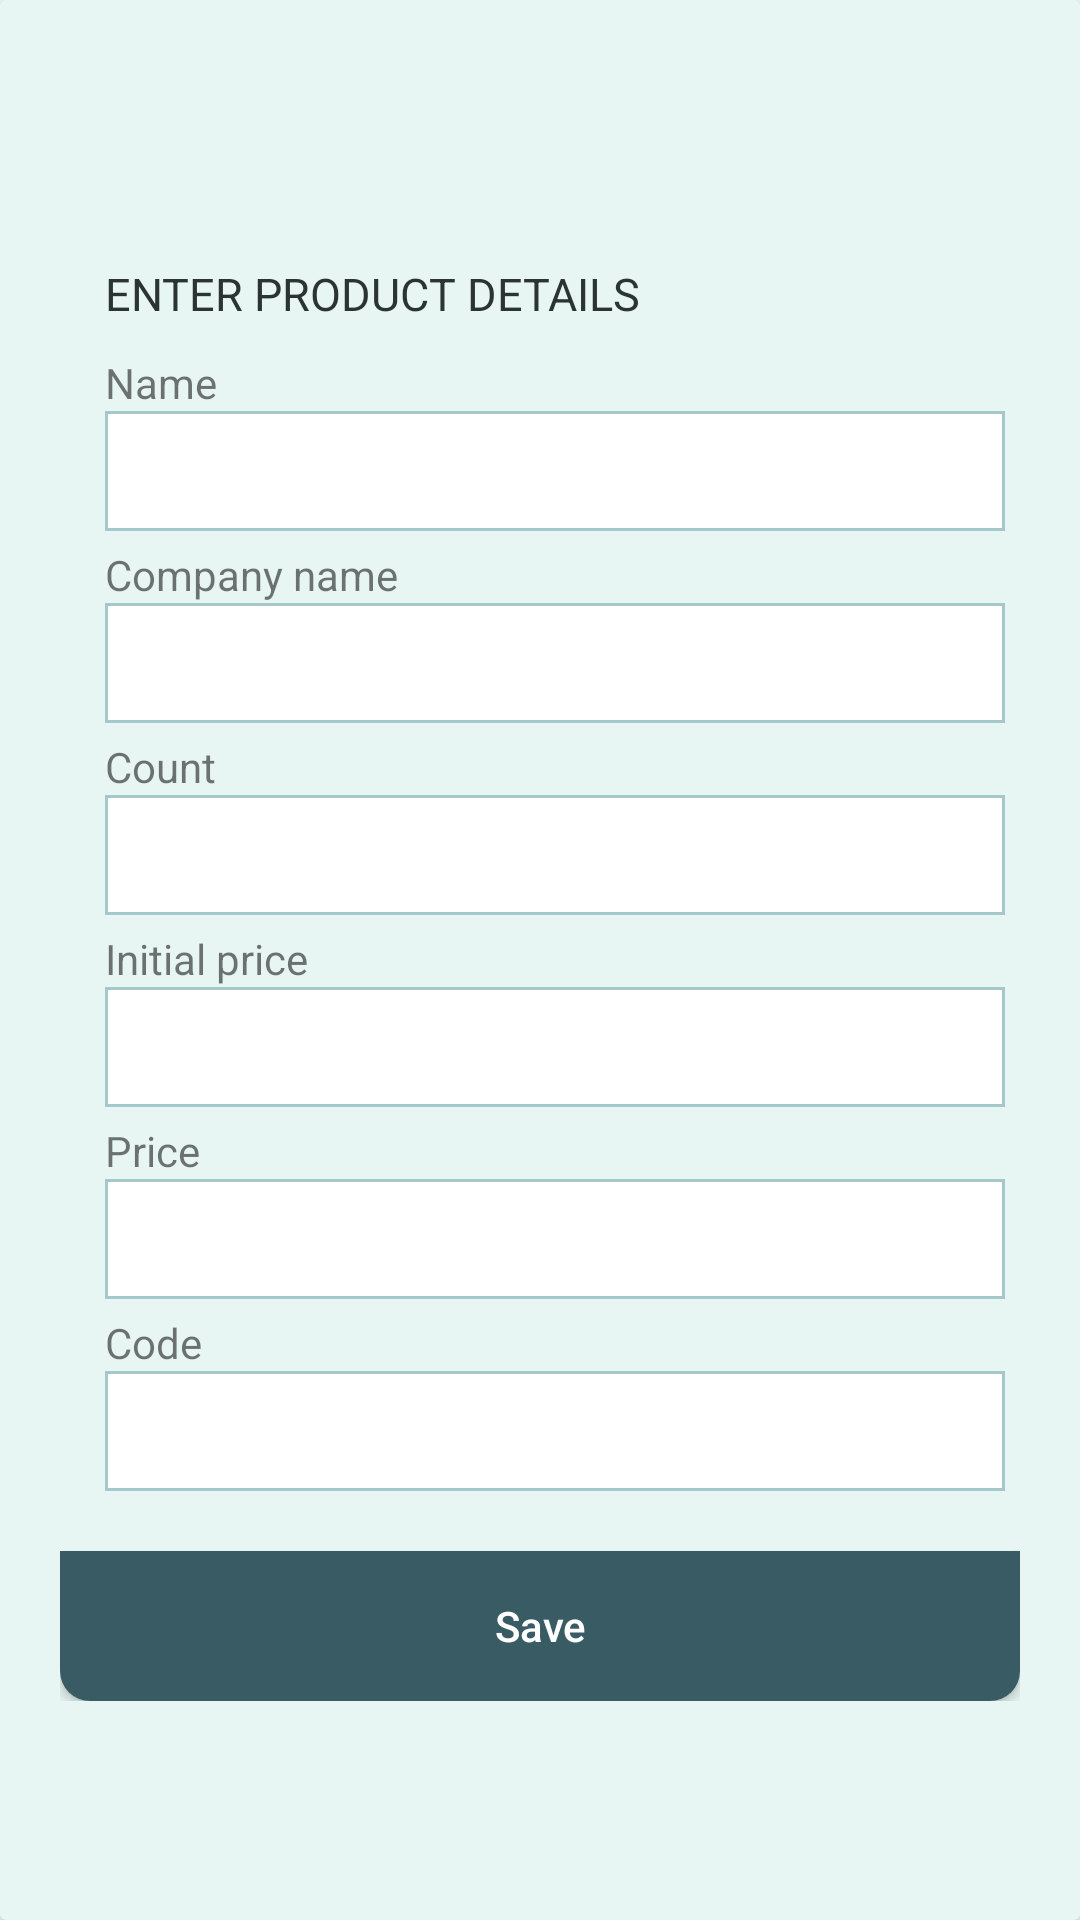

Here is an Android app screen rendered from its layout file. Give the layout XML and the strings, colors and styles it references.
<!-- AndroidManifest.xml: application theme Theme.ConstructionSupplyStore -->
<!-- res/layout/fragment_add_product.xml -->
<?xml version="1.0" encoding="utf-8"?>
<androidx.cardview.widget.CardView xmlns:android="http://schemas.android.com/apk/res/android"
    xmlns:app="http://schemas.android.com/apk/res-auto"
    xmlns:tools="http://schemas.android.com/tools"
    android:layout_width="match_parent"
    android:layout_height="match_parent"
    app:cardBackgroundColor="@color/white_cold"
    tools:context=".ui.fragment.AddProductFragment">


    <androidx.constraintlayout.widget.ConstraintLayout
        android:layout_width="match_parent"
        android:layout_height="wrap_content"
        android:layout_gravity="center"
        android:layout_margin="20dp"
        android:background="@drawable/shape_radius">

        <TextView
            android:id="@+id/enter_product_details_title"
            android:layout_width="wrap_content"
            android:layout_height="wrap_content"
            android:layout_margin="15dp"
            android:text="@string/enter_product_details"
            android:textAllCaps="true"
            android:textColor="@color/grey_dark"
            android:textSize="15sp"

            app:layout_constraintStart_toStartOf="parent"
            app:layout_constraintTop_toTopOf="parent" />

        <TextView
            android:id="@+id/product_name"
            android:layout_width="wrap_content"
            android:layout_height="wrap_content"
            android:layout_marginTop="10dp"
            style="@style/title_style"
            android:text="@string/name"
            app:layout_constraintStart_toStartOf="@id/enter_product_details_title"
            app:layout_constraintTop_toBottomOf="@id/enter_product_details_title" />

        <androidx.appcompat.widget.AppCompatEditText
            android:id="@+id/edt_product_name"
            style="@style/edit_text_style"
            app:layout_constraintEnd_toEndOf="parent"
            app:layout_constraintStart_toStartOf="@id/product_name"
            app:layout_constraintTop_toBottomOf="@id/product_name" />


        <TextView
            android:id="@+id/product_firma_name"
            android:layout_width="wrap_content"
            android:layout_height="wrap_content"
            style="@style/title_style"
            android:text="@string/company_name"
            app:layout_constraintStart_toStartOf="@id/product_name"
            app:layout_constraintTop_toBottomOf="@id/edt_product_name" />

        <androidx.appcompat.widget.AppCompatEditText
            android:id="@+id/edt_product_firma"
            style="@style/edit_text_style"
            app:layout_constraintEnd_toEndOf="parent"
            app:layout_constraintStart_toStartOf="@id/edt_product_name"
            app:layout_constraintTop_toBottomOf="@id/product_firma_name" />

        <TextView
            android:id="@+id/product_count_name"
            android:layout_width="wrap_content"
            android:layout_height="wrap_content"
            style="@style/title_style"
            android:text="@string/count"
            app:layout_constraintStart_toStartOf="@id/product_name"
            app:layout_constraintTop_toBottomOf="@id/edt_product_firma" />

        <androidx.appcompat.widget.AppCompatEditText
            android:id="@+id/edt_product_count"
            style="@style/edit_text_style"
            android:inputType="number"
            app:layout_constraintEnd_toEndOf="parent"
            app:layout_constraintStart_toStartOf="@id/edt_product_name"
            app:layout_constraintTop_toBottomOf="@id/product_count_name" />

        <TextView
            android:id="@+id/product_initial_price_name"
            android:layout_width="wrap_content"
            android:layout_height="wrap_content"
            style="@style/title_style"
            android:text="@string/initial_price"
            app:layout_constraintStart_toStartOf="@id/product_name"
            app:layout_constraintTop_toBottomOf="@id/edt_product_count" />

        <androidx.appcompat.widget.AppCompatEditText
            android:id="@+id/edt_product_initial_price"
            style="@style/edit_text_style"
            android:inputType="number"
            app:layout_constraintEnd_toEndOf="parent"
            app:layout_constraintStart_toStartOf="@id/edt_product_name"
            app:layout_constraintTop_toBottomOf="@id/product_initial_price_name" />

        <TextView
            android:id="@+id/product_price_name"
            android:layout_width="wrap_content"
            android:layout_height="wrap_content"
            style="@style/title_style"
            android:text="@string/price"
            app:layout_constraintStart_toStartOf="@id/product_name"
            app:layout_constraintTop_toBottomOf="@id/edt_product_initial_price" />


        <androidx.appcompat.widget.AppCompatEditText
            android:id="@+id/edt_product_price"
            style="@style/edit_text_style"
            android:inputType="number"
            app:layout_constraintEnd_toEndOf="parent"
            app:layout_constraintStart_toStartOf="@id/edt_product_name"
            app:layout_constraintTop_toBottomOf="@id/product_price_name" />

        <TextView
            android:id="@+id/product_code_name"
            android:layout_width="wrap_content"
            android:layout_height="wrap_content"
            style="@style/title_style"
            android:text="@string/code"
            app:layout_constraintStart_toStartOf="@id/product_name"
            app:layout_constraintTop_toBottomOf="@id/edt_product_price" />

        <androidx.appcompat.widget.AppCompatEditText
            android:id="@+id/edt_product_code"
            style="@style/edit_text_style"
            app:layout_constraintEnd_toEndOf="parent"
            app:layout_constraintStart_toStartOf="@id/edt_product_name"
            app:layout_constraintTop_toBottomOf="@id/product_code_name" />


        <androidx.appcompat.widget.AppCompatButton
            android:id="@+id/btn_add_product"
            android:layout_width="match_parent"
            android:layout_height="50dp"
            android:background="@drawable/shape_btn"
            android:text="@string/save"
            android:textAllCaps="false"
            android:textColor="@color/white"
            app:layout_constraintEnd_toEndOf="parent"
            app:layout_constraintStart_toStartOf="parent"
            app:layout_constraintTop_toBottomOf="@id/edt_product_code"
            android:layout_marginTop="20dp" />
    </androidx.constraintlayout.widget.ConstraintLayout>

</androidx.cardview.widget.CardView>
<!-- resources referenced by this layout -->
<resources>
  <color name="grey_dark">#2C3333</color>
  <color name="white">#FFFFFFFF</color>
  <color name="white_cold">#E7F6F2</color>
  <!-- drawable shape_btn (drawable) -->
  <?xml version="1.0" encoding="utf-8"?>
  <shape xmlns:android="http://schemas.android.com/apk/res/android"
      android:shape="rectangle">
      <solid android:color="@color/blue"/>
      <corners android:bottomLeftRadius="10dp"
          android:bottomRightRadius="10dp"/>
  
  </shape>
  <string name="code">Code</string>
  <string name="company_name" translatable="false">Company name</string>
  <string name="count">Count</string>
  <string name="enter_product_details" translatable="false">Enter product details</string>
  <string name="initial_price" translatable="false">Initial price</string>
  <string name="name" translatable="false">Name</string>
  <string name="price">Price</string>
  <string name="save">Save</string>
  <style name="edit_text_style">
          <item name="android:layout_marginEnd">5dp</item>
          <item name="android:layout_height">40dp</item>
          <item name="android:layout_width">0dp</item>
          <item name="android:background">@drawable/shape_edit_text</item>
          <item name="android:gravity">fill</item>
          <item name="android:ellipsize">end</item>
          <item name="android:maxLines">1</item>
          <item name="android:padding">5dp</item>
      </style>
  
      //adapter_product layout
  <style name="title_style">
          <item name="android:layout_marginTop">5dp</item>
      </style>
  <style name="Theme.ConstructionSupplyStore" parent="Theme.MaterialComponents.DayNight.DarkActionBar">
          
          <item name="colorPrimary">@color/purple_500</item>
          <item name="colorPrimaryVariant">@color/purple_700</item>
          <item name="colorOnPrimary">@color/white</item>
          
          <item name="colorSecondary">@color/teal_200</item>
          <item name="colorSecondaryVariant">@color/teal_700</item>
          <item name="colorOnSecondary">@color/black</item>
          
          <item name="android:statusBarColor" tools:targetApi="21">?attr/colorPrimaryVariant</item>
          
      </style>
  <color name="blue">#395B64</color>
  <!-- drawable shape_edit_text (drawable) -->
  <?xml version="1.0" encoding="utf-8"?>
  <shape xmlns:android="http://schemas.android.com/apk/res/android"
      android:shape="rectangle">
      <solid android:color="@color/white" />
      <stroke
          android:width="1dp"
          android:color="@color/blue_light" />
  
  
  </shape>
  <color name="purple_500">#FF6200EE</color>
  <color name="purple_700">#FF3700B3</color>
  <color name="teal_200">#FF03DAC5</color>
  <color name="teal_700">#FF018786</color>
  <color name="black">#FF000000</color>
  <color name="blue_light">#A5C9CA</color>
</resources>
